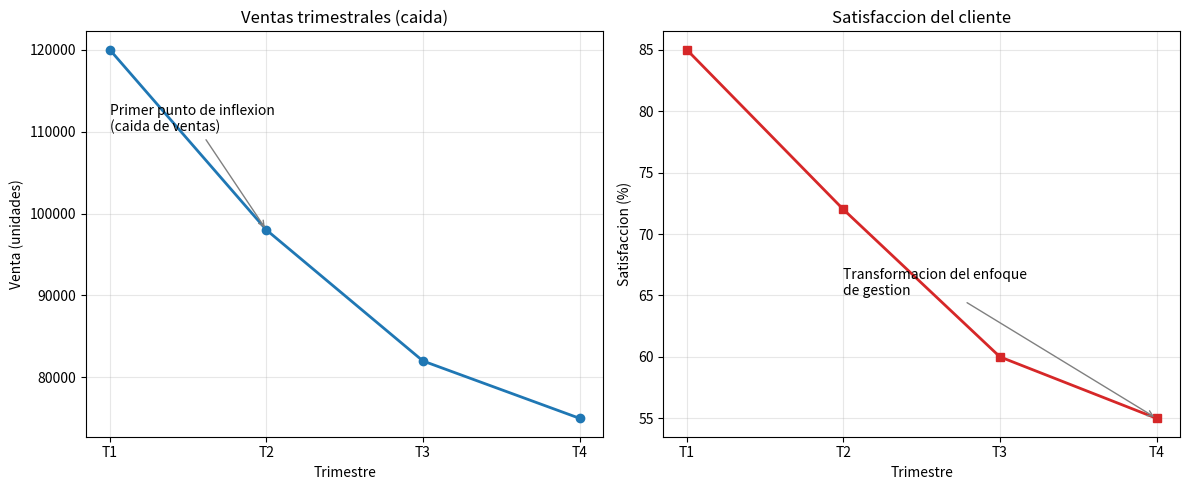
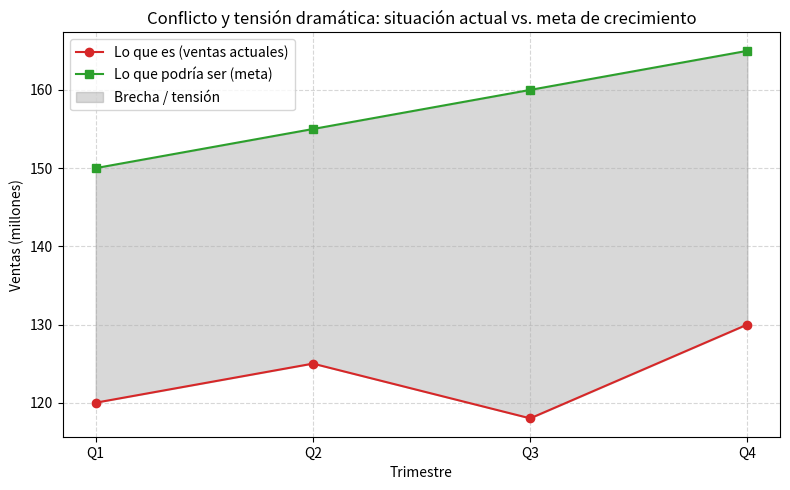
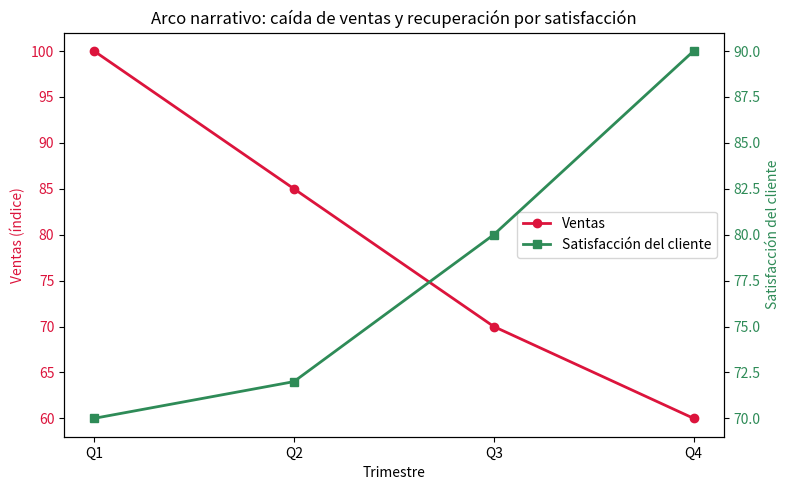
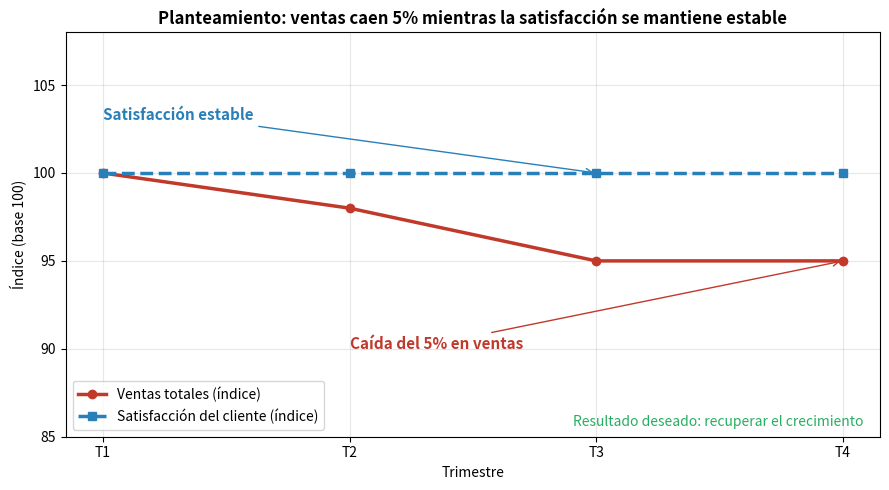
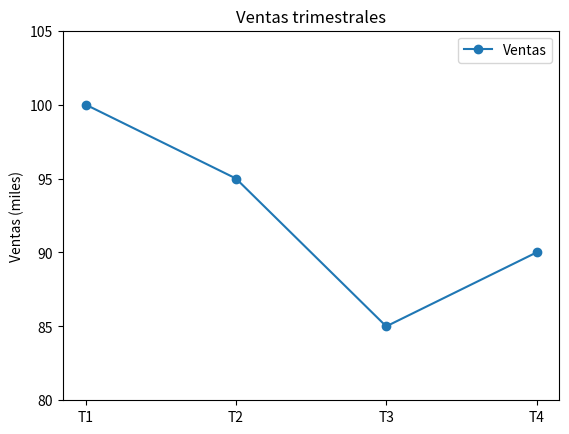

These figures' Python source, in order:
import matplotlib.pyplot as plt
import pandas as pd

# Datos ilustrativos de ventas trimestrales de la cadena de supermercados
datos = {
    'trimestre': ['T1', 'T2', 'T3', 'T4'],
    'venta': [120000, 98000, 82000, 75000],
    'satisfaccion': [85, 72, 60, 55],
    'margen': [0.22, 0.19, 0.15, 0.12],
    'cliente_id': [1001, 1002, 1003, 1004]
}
df = pd.DataFrame(datos)

# Creamos la figura con dos subplots: ventas y satisfaccion
fig, (ax1, ax2) = plt.subplots(1, 2, figsize=(12, 5))

# Grafico de ventas trimestrales (caida progresiva)
ax1.plot(df['trimestre'], df['venta'], marker='o', color='tab:blue', linewidth=2)
ax1.set_title('Ventas trimestrales (caida)')
ax1.set_xlabel('Trimestre')
ax1.set_ylabel('Venta (unidades)')
ax1.grid(True, alpha=0.3)

# Grafico de satisfaccion del cliente (deterioro)
ax2.plot(df['trimestre'], df['satisfaccion'], marker='s', color='tab:red', linewidth=2)
ax2.set_title('Satisfaccion del cliente')
ax2.set_xlabel('Trimestre')
ax2.set_ylabel('Satisfaccion (%)')
ax2.grid(True, alpha=0.3)

# Anotamos el arco del personaje: el gerente enfrenta situaciones cada vez peores
ax1.annotate('Primer punto de inflexion\n(caida de ventas)', xy=('T2', 98000),
             xytext=('T1', 110000), arrowprops=dict(arrowstyle='->', color='gray'))
ax2.annotate('Transformacion del enfoque\nde gestion', xy=('T4', 55),
             xytext=('T2', 65), arrowprops=dict(arrowstyle='->', color='gray'))

plt.tight_layout()
plt.savefig('arco_personaje.png')
print('Figura guardada como arco_personaje.png')

import matplotlib.pyplot as plt
import pandas as pd

# Datos ilustrativos: ventas trimestrales (en millones) de una cadena de supermercados
trimestres = ['Q1', 'Q2', 'Q3', 'Q4']
ventas_actuales = [120, 125, 118, 130]   # lo que es
meta_crecimiento = [150, 155, 160, 165]  # lo que podría ser

df = pd.DataFrame({
    'Trimestre': trimestres,
    'Ventas actuales': ventas_actuales,
    'Meta de crecimiento': meta_crecimiento
})

# Crear figura 2D
fig, ax = plt.subplots(figsize=(8, 5))

# Graficar las dos series para mostrar la tensión entre lo que es y lo que podría ser
ax.plot(df['Trimestre'], df['Ventas actuales'], marker='o', label='Lo que es (ventas actuales)', color='tab:red')
ax.plot(df['Trimestre'], df['Meta de crecimiento'], marker='s', label='Lo que podría ser (meta)', color='tab:green')

# Rellenar el área entre ambas líneas para visualizar la brecha (tensión dramática)
ax.fill_between(df['Trimestre'], df['Ventas actuales'], df['Meta de crecimiento'], color='gray', alpha=0.3, label='Brecha / tensión')

# Etiquetas y título
ax.set_xlabel('Trimestre')
ax.set_ylabel('Ventas (millones)')
ax.set_title('Conflicto y tensión dramática: situación actual vs. meta de crecimiento')
ax.legend()
ax.grid(True, linestyle='--', alpha=0.5)

# Guardar la figura (sin plt.show)
plt.tight_layout()
plt.savefig('tension_dramatica.png')
plt.close(fig)

import matplotlib.pyplot as plt
import pandas as pd

# Datos ilustrativos de la presentación ejecutiva
trimestres = ['Q1', 'Q2', 'Q3', 'Q4']
ventas = [100, 85, 70, 60]  # caída en ventas (tensión)
satisfaccion = [70, 72, 80, 90]  # satisfacción del cliente que anticipa recuperación

fig, ax1 = plt.subplots(figsize=(8, 5))

# Eje 1: ventas (la tensión del arco narrativo)
ax1.plot(trimestres, ventas, marker='o', color='crimson', linewidth=2, label='Ventas')
ax1.set_xlabel('Trimestre')
ax1.set_ylabel('Ventas (índice)', color='crimson')
ax1.tick_params(axis='y', labelcolor='crimson')

# Eje 2: satisfacción del cliente (la resolución)
ax2 = ax1.twinx()
ax2.plot(trimestres, satisfaccion, marker='s', color='seagreen', linewidth=2, label='Satisfacción del cliente')
ax2.set_ylabel('Satisfacción del cliente', color='seagreen')
ax2.tick_params(axis='y', labelcolor='seagreen')

# Título que refleja el arco narrativo: tensión -> resolución
plt.title('Arco narrativo: caída de ventas y recuperación por satisfacción')

# Leyenda combinada de ambos ejes
lines1, labels1 = ax1.get_legend_handles_labels()
lines2, labels2 = ax2.get_legend_handles_labels()
ax1.legend(lines1 + lines2, labels1 + labels2, loc='center right')

plt.tight_layout()
plt.savefig('arco_narrativo.png')

import matplotlib.pyplot as plt
import pandas as pd

# Datos ilustrativos del ejemplo: cadena de supermercados
# Ventas totales (índice base 100) y satisfacción del cliente (índice base 100)
datos = {
    'Trimestre': ['T1', 'T2', 'T3', 'T4'],
    'Ventas': [100, 98, 95, 95],          # caída del 5% respecto al inicio
    'Satisfaccion': [100, 100, 100, 100]  # satisfacción estable
}
df = pd.DataFrame(datos)

# --- PLANTEAMIENTO (primer acto) ---
# Se presenta la trama: escenario, protagonista, situación no resuelta y resultado deseado
fig, ax = plt.subplots(figsize=(9, 5))

# Graficamos la evolución de ventas y satisfacción
ax.plot(df['Trimestre'], df['Ventas'], marker='o', color='#c0392b',
        linewidth=2.5, label='Ventas totales (índice)')
ax.plot(df['Trimestre'], df['Satisfaccion'], marker='s', color='#2980b9',
        linewidth=2.5, linestyle='--', label='Satisfacción del cliente (índice)')

# Anotación de la situación no resuelta: caída de ventas con satisfacción estable
ax.annotate('Caída del 5% en ventas',
            xy=('T4', 95), xytext=('T2', 90),
            arrowprops=dict(arrowstyle='->', color='#c0392b'),
            color='#c0392b', fontsize=11, fontweight='bold')
ax.annotate('Satisfacción estable',
            xy=('T3', 100), xytext=('T1', 103),
            arrowprops=dict(arrowstyle='->', color='#2980b9'),
            color='#2980b9', fontsize=11, fontweight='bold')

# Título que enuncia la trama (el argumento del relato)
ax.set_title('Planteamiento: ventas caen 5% mientras la satisfacción se mantiene estable',
             fontsize=12, fontweight='bold')
ax.set_xlabel('Trimestre')
ax.set_ylabel('Índice (base 100)')
ax.set_ylim(85, 108)
ax.legend(loc='lower left')
ax.grid(True, alpha=0.3)

# Resultado deseado: recuperar el crecimiento (anotado como objetivo)
ax.text(0.98, 0.02, 'Resultado deseado: recuperar el crecimiento',
        transform=ax.transAxes, ha='right', va='bottom',
        fontsize=10, style='italic', color='#27ae60')

plt.tight_layout()
plt.savefig('planteamiento_trama.png', dpi=100)
plt.close()

import matplotlib.pyplot as plt

# Datos ilustrativos de ventas trimestrales (en miles de unidades)
trimestres = ['T1', 'T2', 'T3', 'T4']
ventas = [100, 95, 85, 90]

fig, ax = plt.subplots()
ax.plot(trimestres, ventas, marker='o', label='Ventas')
ax.set_title('Ventas trimestrales')
ax.set_ylabel('Ventas (miles)')
ax.legend()  # TODO: eliminar leyenda innecesaria
ax.set_ylim(80, 105)  # TODO: ajustar eje y para no exagerar la caída
# TODO: añadir anotaciones para el arco narrativo (planteamiento, nudo, desenlace)
plt.savefig('practica_narrativa.png')
